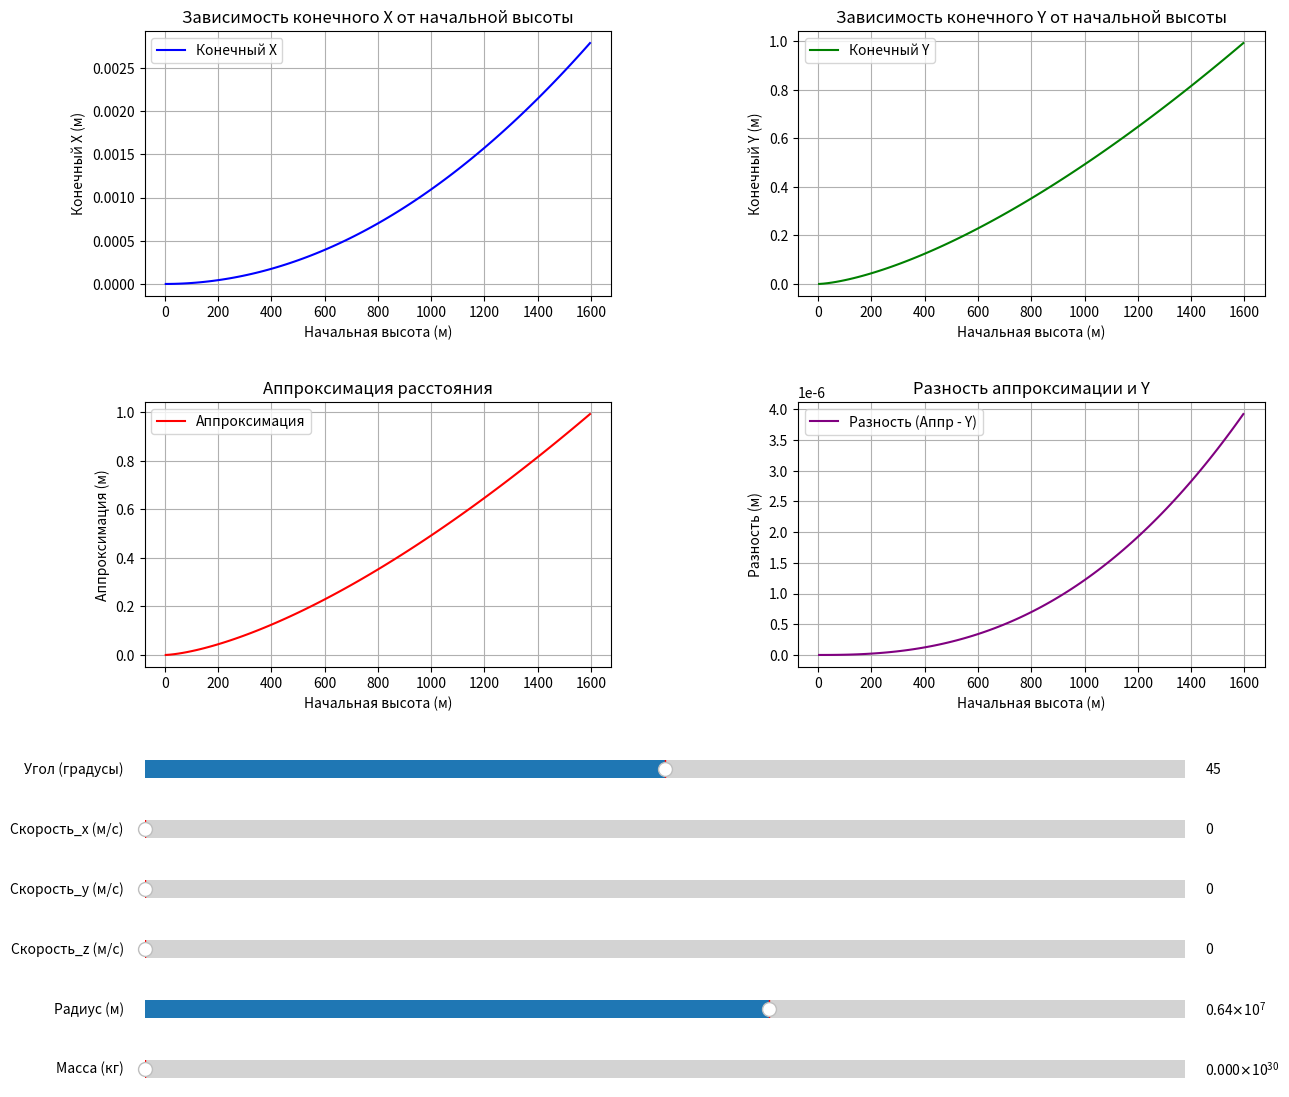

Reproduce this figure in Python.
import numpy as np
from scipy.integrate import solve_ivp
import matplotlib.pyplot as plt
from matplotlib.widgets import Slider

# Константы
w = 7.2921e-5
R_0 = 6371e3
G = 6.67e-11
M_e = 5.97e24
M_sun = 1.989e30

# Дифференциальные уравнения
def equations(t, state, R, M, pxi_0):
    x, y, z, vx, vy, vz = state
    g_E0 = G * M / R**2
    alpha = w**2 * R / g_E0 * np.sin(pxi_0) * np.cos(pxi_0)
    teta = pxi_0 - alpha
    w_x = -w * np.sin(teta)
    w_z = w * np.cos(teta)
    g_0 = g_E0 * (1 - w**2 * R / g_E0 * np.sin(pxi_0)**2)
    g_x_x = -(g_E0 / R - w_z**2)
    g_y_y = -(g_E0 / R - w**2)
    g_z_z = 2 * g_E0 / R + w_x**2
    g_x_z = 3 * alpha * g_E0 / R - w_z * w_x
    ax_1 = g_x_x * x + g_x_z * z + 2 * w_z * vy
    ay_1 = g_y_y * y - 2 * w_z * vx + 2 * w_x * vz
    az_1 = -g_0 + g_x_z * x + g_z_z * z - 2 * w_x * vy
    return [vx, vy, vz, ax_1, ay_1, az_1]

# Вычисление конечных координат
def calculate_final_coordinates(initial_height, initial_angle, initial_velocity_x, initial_velocity_y, initial_velocity_z, planet_radius, planet_mass):
    pxi_0 = np.radians(initial_angle)
    R = planet_radius
    M = planet_mass
    initial_state = [0, 0, initial_height, initial_velocity_x, initial_velocity_y, initial_velocity_z]
    g_E0 = G * M / R**2
    g_0 = g_E0 * (1 - w**2 * R / g_E0 * np.sin(pxi_0)**2)
    t_span = (0, (2 * initial_state[2] / g_0)**0.5)
    t_eval = np.linspace(*t_span, 1000)
    solution = solve_ivp(equations, t_span, initial_state, t_eval=t_eval, method='DOP853', args=(R, M, pxi_0))
    x_final, y_final = solution.y[0, -1], solution.y[1, -1]
    return x_final, y_final

# Обновление графиков
def update_plot(val):
    initial_angle = angle_slider.val
    initial_velocity_x = velocity_x_slider.val
    initial_velocity_y = velocity_y_slider.val
    initial_velocity_z = velocity_z_slider.val
    planet_radius = radius_slider.val
    planet_mass = mass_slider.val

    initial_heights = np.linspace(4, 1596, 100)
    final_x = []
    final_y = []
    approximations = []
    differences = []

    for h in initial_heights:
        x, y = calculate_final_coordinates(h, initial_angle, initial_velocity_x, initial_velocity_y, initial_velocity_z, planet_radius, planet_mass)
        final_x.append(x)
        final_y.append(y)
        approximation = np.sqrt(x**2 + y**2)  # Аппроксимация
        approximations.append(approximation)
        differences.append(approximation - y)  # Разность между аппроксимацией и Y

    # Очистка предыдущих графиков
    ax1.clear()
    ax2.clear()
    ax3.clear()
    ax4.clear()

    # График 1: Конечный X
    ax1.plot(initial_heights, final_x, label="Конечный X", color="blue")
    ax1.set_xlabel("Начальная высота (м)")
    ax1.set_ylabel("Конечный X (м)")
    ax1.set_title("Зависимость конечного X от начальной высоты")
    ax1.grid()
    ax1.legend()

    # График 2: Конечный Y
    ax2.plot(initial_heights, final_y, label="Конечный Y", color="green")
    ax2.set_xlabel("Начальная высота (м)")
    ax2.set_ylabel("Конечный Y (м)")
    ax2.set_title("Зависимость конечного Y от начальной высоты")
    ax2.grid()
    ax2.legend()

    # График 3: Аппроксимация
    ax3.plot(initial_heights, approximations, label="Аппроксимация", color="red")
    ax3.set_xlabel("Начальная высота (м)")
    ax3.set_ylabel("Аппроксимация (м)")
    ax3.set_title("Аппроксимация расстояния")
    ax3.grid()
    ax3.legend()

    # График 4: Разность аппроксимации и Y
    ax4.plot(initial_heights, differences, label="Разность (Аппр - Y)", color="purple")
    ax4.set_xlabel("Начальная высота (м)")
    ax4.set_ylabel("Разность (м)")
    ax4.set_title("Разность аппроксимации и Y")
    ax4.grid()
    ax4.legend()

    plt.draw()

# Настройка фигуры
fig, ((ax1, ax2), (ax3, ax4)) = plt.subplots(2, 2, figsize=(16, 12))
plt.subplots_adjust(left=0.25, right=0.95, bottom=0.35, hspace=0.4, wspace=0.4)

# Ползунки
ax_angle = plt.axes([0.25, 0.25, 0.65, 0.03])
ax_velocity_x = plt.axes([0.25, 0.2, 0.65, 0.03])
ax_velocity_y = plt.axes([0.25, 0.15, 0.65, 0.03])
ax_velocity_z = plt.axes([0.25, 0.1, 0.65, 0.03])
ax_radius = plt.axes([0.25, 0.05, 0.65, 0.03])
ax_mass = plt.axes([0.25, 0.0, 0.65, 0.03])

angle_slider = Slider(ax_angle, 'Угол (градусы)', 0, 90, valinit=45, valstep=1)
velocity_x_slider = Slider(ax_velocity_x, 'Скорость_x (м/с)', 0, 1000, valinit=0, valstep=0.1)
velocity_y_slider = Slider(ax_velocity_y, 'Скорость_y (м/с)', 0, 1000, valinit=0, valstep=0.1)
velocity_z_slider = Slider(ax_velocity_z, 'Скорость_z (м/с)', 0, 1000, valinit=0, valstep=0.1)
radius_slider = Slider(ax_radius, 'Радиус (м)', 1e6, 1e7, valinit=R_0, valstep=1e5)
mass_slider = Slider(ax_mass, 'Масса (кг)', M_e, M_sun, valinit=M_e, valstep=(M_sun - M_e) / 100)

# Привязка обновления графиков к ползункам
angle_slider.on_changed(update_plot)
velocity_x_slider.on_changed(update_plot)
velocity_y_slider.on_changed(update_plot)
velocity_z_slider.on_changed(update_plot)
radius_slider.on_changed(update_plot)
mass_slider.on_changed(update_plot)

# Инициализация графиков
update_plot(None)

plt.show()

